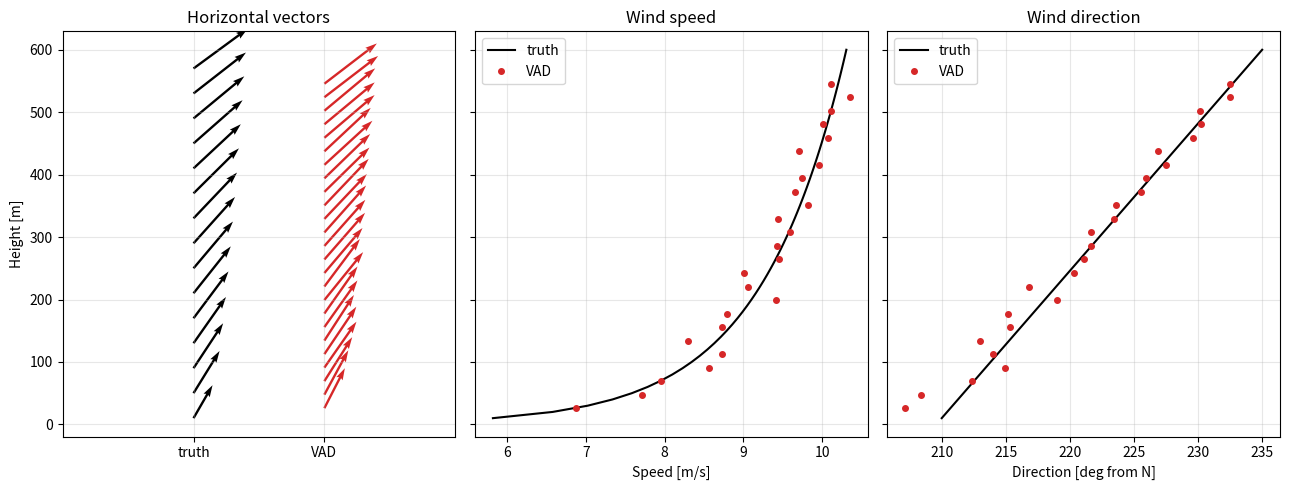

Python code for this plot:
"""
HW3 - Part 2, Sub-Part 1: Profile VAD  (STARTER)
------------------------------------------------
Pipeline:
  1. Build a synthetic 3D wind field (log-law speed + Ekman-like veering + random kick)
  2. "Virtual lidar": sample the field on a conical PPI scan -> radial velocities
  3. VAD: fit a sinusoid per range gate -> u, v, w vs height
  4. Compare retrieval to the known "answer"

TODO (later):
  - Load the real MATLAB dataset (HW_3_LiDAR_data) and run vad_fit() on it
  - Mean profiles, movies, error metrics, met summary
"""

import numpy as np
import matplotlib.pyplot as plt
from scipy.interpolate import RegularGridInterpolator

# ------------------------------------------------------------------
# 0) PARAMETERS  -> change these to make your group's dataset unique
# ------------------------------------------------------------------
SEED      = 488          # random seed (unique to your group)
U_STAR    = 0.45         # friction velocity [m/s]
Z0        = 0.05         # roughness length [m]
KAPPA     = 0.41         # von Karman constant
DIR_SFC   = 210.0        # wind direction at surface [deg, meteorological "from"]
VEER_TOT  = 25.0         # total clockwise veer from surface to top [deg] (Ekman-like)
KICK      = 0.075        # random kick: 7.5% of local speed (within 5-10%)

# Grid
X = np.linspace(-1500, 1500, 61)   # m
Y = np.linspace(-1500, 1500, 61)   # m
Z = np.linspace(10, 600, 60)       # m (avoid z=0 for log law)

# Lidar scan
ELEV_DEG  = 60.0                     # elevation angle of the PPI cone
AZ_DEG    = np.arange(0, 360, 10)    # azimuths (36 beams)
RANGES    = np.arange(30, 650, 25)   # range gates along beam [m]

rng = np.random.default_rng(SEED)


# ------------------------------------------------------------------
# 1) SYNTHETIC WIND FIELD
# ------------------------------------------------------------------
def true_profile(z):
    """Exact profile: speed (log law) and direction (linear veer)."""
    speed = (U_STAR / KAPPA) * np.log(z / Z0)
    wdir = DIR_SFC + VEER_TOT * (z - z.min()) / (z.max() - z.min())
    return speed, wdir


def dir_to_uv(speed, wdir_deg):
    """Meteorological convention: direction wind comes FROM, clockwise from N."""
    d = np.deg2rad(wdir_deg)
    return -speed * np.sin(d), -speed * np.cos(d)


def uv_to_dir(u, v):
    return np.mod(np.rad2deg(np.arctan2(-u, -v)), 360)


def build_field():
    speed, wdir = true_profile(Z)
    u_prof, v_prof = dir_to_uv(speed, wdir)

    # copy the single profile to every (x, y) -> shape (nx, ny, nz)
    shape = (len(X), len(Y), len(Z))
    u = np.broadcast_to(u_prof, shape).copy()
    v = np.broadcast_to(v_prof, shape).copy()
    w = np.zeros(shape)

    # random kick, proportional to local speed
    spd = np.hypot(u, v)
    u += KICK * spd * rng.standard_normal(shape)
    v += KICK * spd * rng.standard_normal(shape)
    return u, v, w, u_prof, v_prof


# ------------------------------------------------------------------
# 2) VIRTUAL LIDAR (conical PPI)
# ------------------------------------------------------------------
def virtual_lidar(u, v, w):
    """Returns radial velocity Vr[gate, azimuth] and gate heights."""
    interp = [RegularGridInterpolator((X, Y, Z), f) for f in (u, v, w)]
    el = np.deg2rad(ELEV_DEG)
    az = np.deg2rad(AZ_DEG)

    R, A = np.meshgrid(RANGES, az, indexing="ij")       # (ngate, naz)
    xs = R * np.cos(el) * np.sin(A)
    ys = R * np.cos(el) * np.cos(A)
    zs = R * np.sin(el)
    pts = np.column_stack([xs.ravel(), ys.ravel(), zs.ravel()])

    ui, vi, wi = (f(pts).reshape(R.shape) for f in interp)
    vr = ui * np.cos(el) * np.sin(A) + vi * np.cos(el) * np.cos(A) + wi * np.sin(el)
    return vr, RANGES * np.sin(el)


# ------------------------------------------------------------------
# 3) VAD RETRIEVAL
# ------------------------------------------------------------------
def vad_fit(vr, az_deg, elev_deg):
    """
    Least-squares fit per gate:  Vr = a0 + a1*cos(az) + b1*sin(az)
      u = b1/cos(el),  v = a1/cos(el),  w = a0/sin(el)
    vr: (ngate, naz), NaNs allowed.
    """
    el = np.deg2rad(elev_deg)
    az = np.deg2rad(az_deg)
    G = np.column_stack([np.ones_like(az), np.cos(az), np.sin(az)])

    n = vr.shape[0]
    u, v, w = (np.full(n, np.nan) for _ in range(3))
    for i in range(n):
        ok = np.isfinite(vr[i])
        if ok.sum() < 6:                      # need enough beams for a fit
            continue
        a0, a1, b1 = np.linalg.lstsq(G[ok], vr[i, ok], rcond=None)[0]
        u[i], v[i], w[i] = b1 / np.cos(el), a1 / np.cos(el), a0 / np.sin(el)
    return u, v, w


# ------------------------------------------------------------------
# 4) RUN + COMPARE
# ------------------------------------------------------------------
if __name__ == "__main__":
    u, v, w, u_true, v_true = build_field()
    vr, z_gate = virtual_lidar(u, v, w)
    u_ret, v_ret, w_ret = vad_fit(vr, AZ_DEG, ELEV_DEG)

    spd_true, dir_true = np.hypot(u_true, v_true), uv_to_dir(u_true, v_true)
    spd_ret, dir_ret = np.hypot(u_ret, v_ret), uv_to_dir(u_ret, v_ret)

    fig, ax = plt.subplots(1, 3, figsize=(13, 5), sharey=True)

    # (A) horizontal vectors vs height
    ax[0].quiver(np.zeros_like(Z[::4]), Z[::4], u_true[::4], v_true[::4],
                 color="k", scale=60, width=0.006, label="truth")
    ax[0].quiver(np.full_like(z_gate, 1), z_gate, u_ret, v_ret,
                 color="tab:red", scale=60, width=0.006, label="VAD")
    ax[0].set_xlim(-1, 2); ax[0].set_xticks([0, 1], ["truth", "VAD"])
    ax[0].set_ylabel("Height [m]"); ax[0].set_title("Horizontal vectors")

    # speed
    ax[1].plot(spd_true, Z, "k-", label="truth")
    ax[1].plot(spd_ret, z_gate, "o", color="tab:red", ms=4, label="VAD")
    ax[1].set_xlabel("Speed [m/s]"); ax[1].set_title("Wind speed"); ax[1].legend()

    # (B) direction
    ax[2].plot(dir_true, Z, "k-", label="truth")
    ax[2].plot(dir_ret, z_gate, "o", color="tab:red", ms=4, label="VAD")
    ax[2].set_xlabel("Direction [deg from N]"); ax[2].set_title("Wind direction")
    ax[2].legend()

    for a in ax:
        a.grid(alpha=0.3)
    plt.tight_layout()
    plt.savefig("synthetic_vad_check.png", dpi=150)
    plt.show()

    # quick error check (start of the "how did you do" section)
    st, _ = true_profile(z_gate)
    _, dt = true_profile(z_gate)
    print(f"Speed RMSE:     {np.sqrt(np.nanmean((spd_ret - st)**2)):.3f} m/s")
    print(f"Direction RMSE: {np.sqrt(np.nanmean(((dir_ret - dt + 180) % 360 - 180)**2)):.2f} deg")

    # ------------------------------------------------------------------
    # TODO: real data
    # from scipy.io import loadmat
    # d = loadmat("HW_3_LiDAR_data.mat")
    # print(d.keys())   # inspect variable names, then reshape vr to (gate, az)
    # ------------------------------------------------------------------
